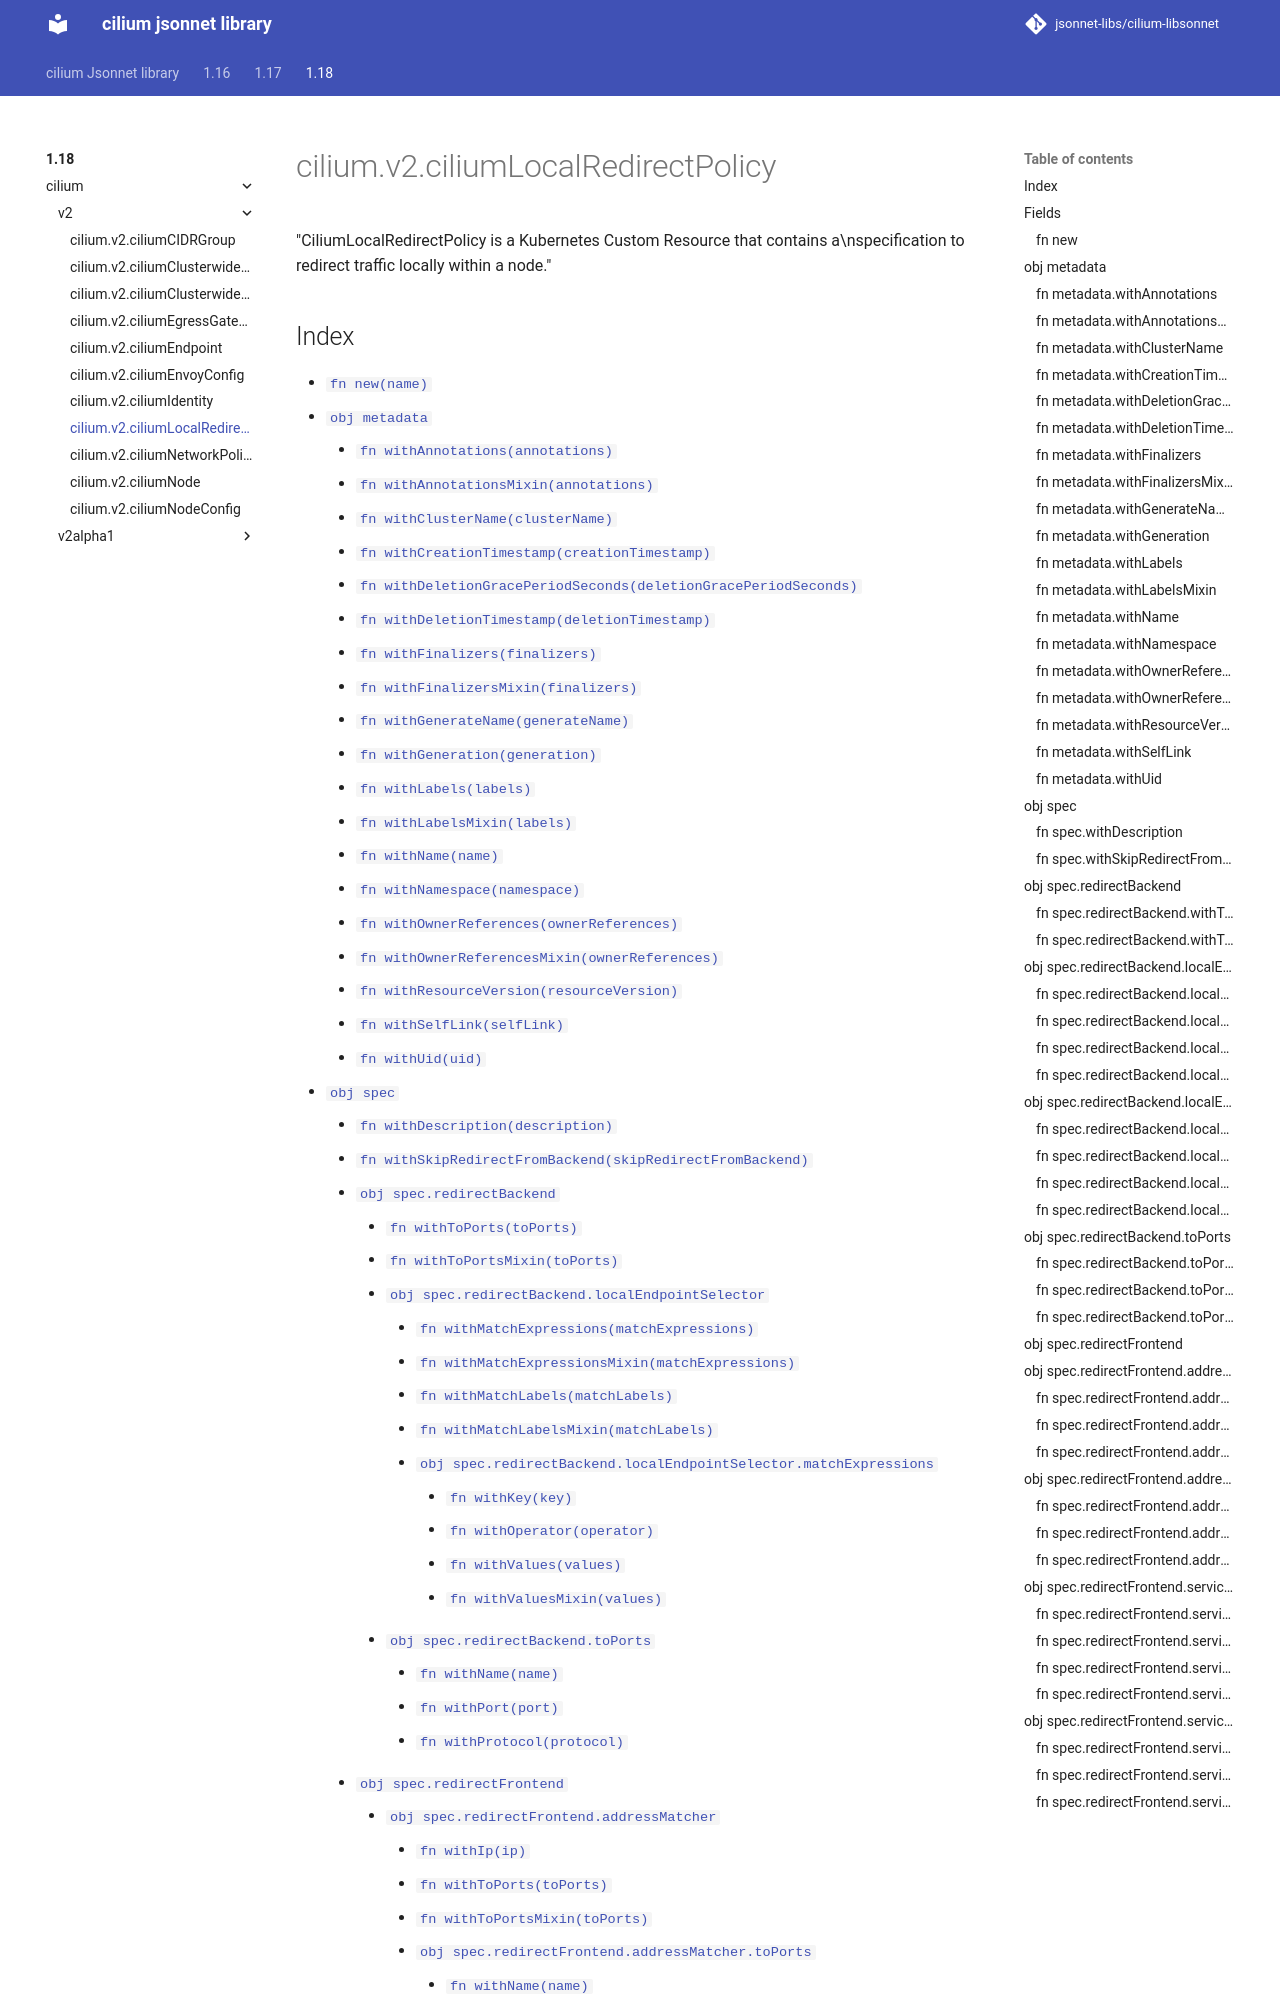

repository: jsonnet-libs/cilium-libsonnet · page: 1.18/cilium/v2/ciliumLocalRedirectPolicy/index.html · generator: mkdocs

---
permalink: /1.18/cilium/v2/ciliumLocalRedirectPolicy/
---

# cilium.v2.ciliumLocalRedirectPolicy

"CiliumLocalRedirectPolicy is a Kubernetes Custom Resource that contains a\nspecification to redirect traffic locally within a node."
